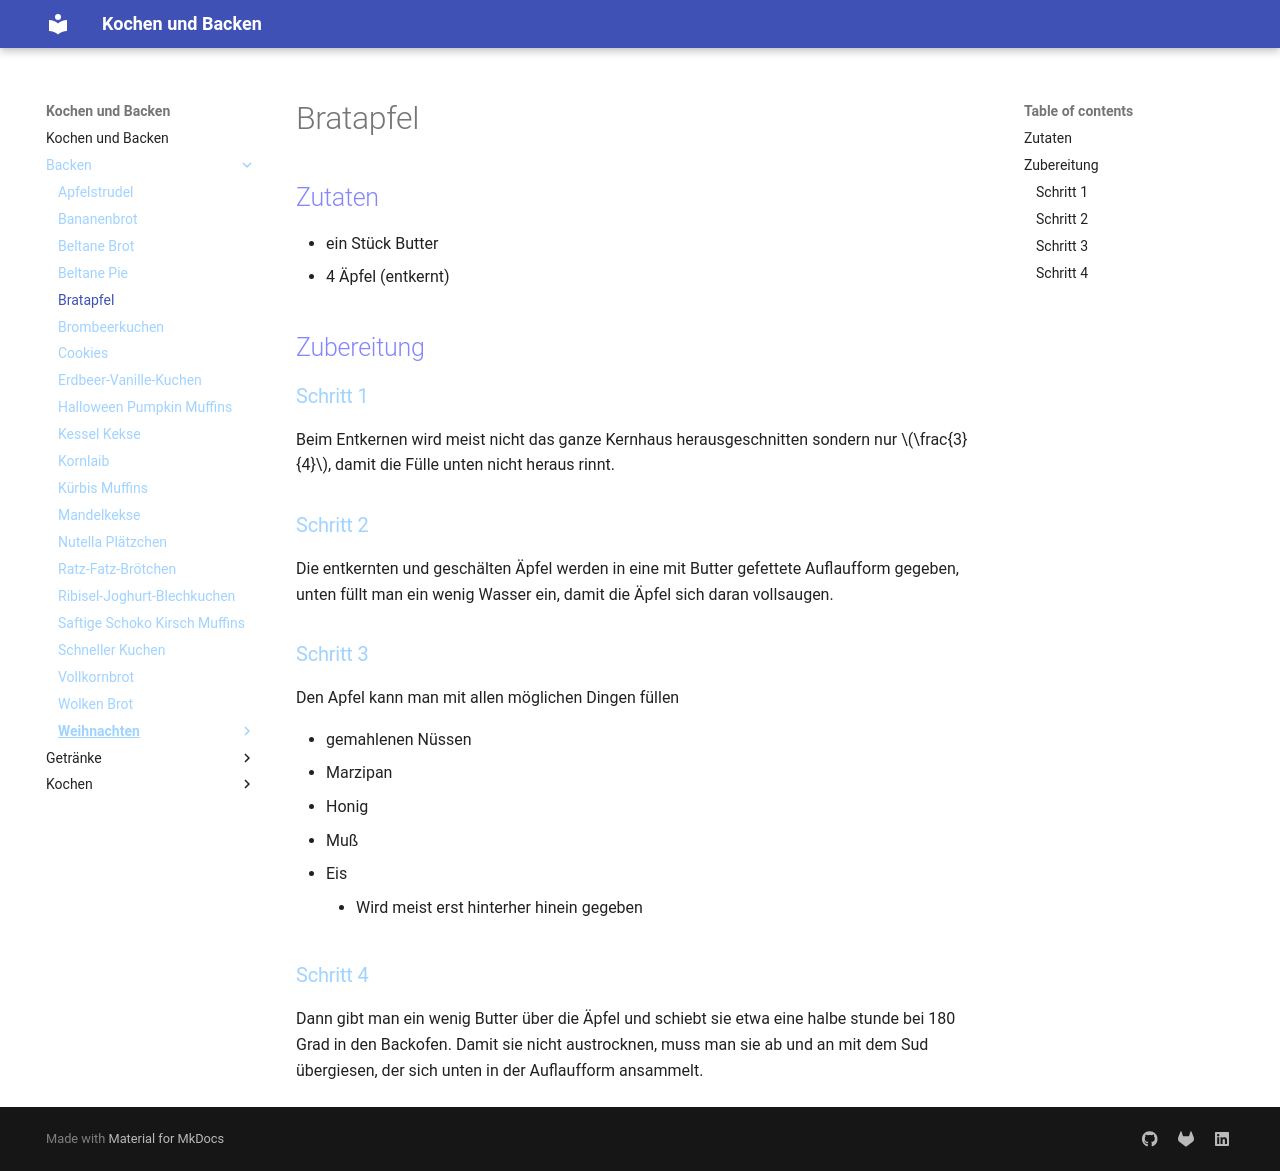

repository: Hinotori91/Kochen-und-Backen · page: Backen/Bratapfel/index.html · generator: mkdocs

# Bratapfel

## Zutaten
- ein Stück Butter
- 4 Äpfel (entkernt)

## Zubereitung
### Schritt 1
Beim Entkernen wird meist nicht das ganze Kernhaus herausgeschnitten sondern nur $\frac{3}{4}$, damit die Fülle unten nicht heraus rinnt.

### Schritt 2
Die entkernten und geschälten Äpfel werden in eine mit Butter gefettete Auflaufform gegeben, unten füllt man ein wenig Wasser ein, damit die Äpfel sich daran vollsaugen.

### Schritt 3
Den Apfel kann man mit allen möglichen Dingen füllen

- gemahlenen Nüssen
- Marzipan
- Honig
- Muß
- Eis
    - Wird meist erst hinterher hinein gegeben

### Schritt 4
Dann gibt man ein wenig Butter über die Äpfel und schiebt sie etwa eine halbe stunde bei 180 Grad in den Backofen. Damit sie nicht austrocknen, muss man sie ab und an mit dem Sud übergiesen, der sich unten in der Auflaufform ansammelt. 
